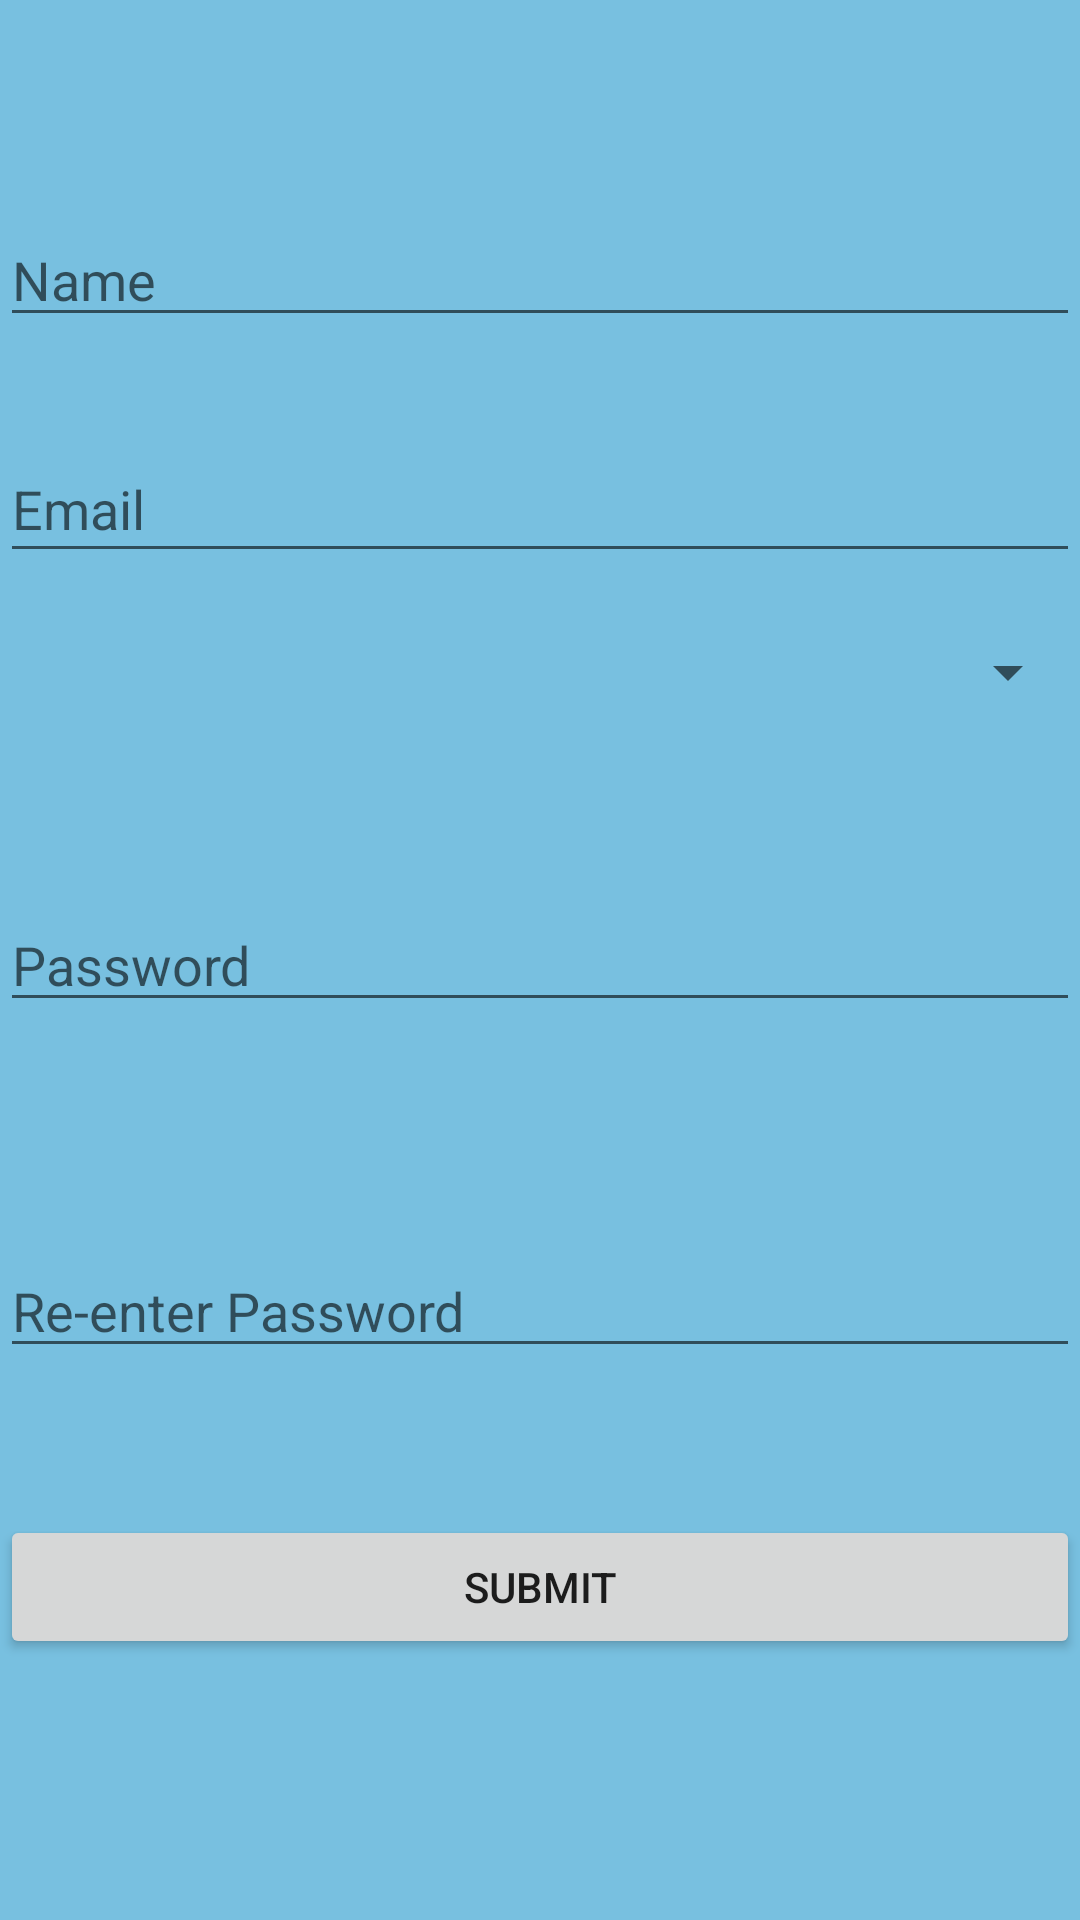

Reconstruct the res/layout file that produces this screen, plus the resources it refers to.
<!-- AndroidManifest.xml: application theme AppTheme -->
<!-- res/layout/activity_signup.xml -->
<?xml version="1.0" encoding="utf-8"?>

<RelativeLayout xmlns:android="http://schemas.android.com/apk/res/android"
    xmlns:app="http://schemas.android.com/apk/res-auto"
    xmlns:tools="http://schemas.android.com/tools"
    android:layout_width="match_parent"
    android:layout_height="match_parent"
    tools:context=".Signup"
    tools:layout_editor_absoluteY="81dp">

    <EditText
        android:id="@+id/name"
        android:layout_width="match_parent"
        android:layout_height="wrap_content"
        android:layout_alignParentStart="true"
        android:layout_alignParentTop="true"
        android:layout_marginTop="71dp"
        android:ems="10"
        android:hint="Name"
        android:inputType="textPersonName"
        app:layout_constraintBottom_toBottomOf="parent"
        app:layout_constraintEnd_toEndOf="parent"
        app:layout_constraintStart_toStartOf="parent"
        app:layout_constraintTop_toTopOf="parent"
        app:layout_constraintVertical_bias="0.066" />

    <EditText
        android:id="@+id/email"
        android:layout_width="match_parent"
        android:layout_height="46dp"
        android:layout_alignParentStart="true"
        android:layout_alignParentTop="true"
        android:layout_marginTop="145dp"
        android:ems="10"
        android:hint="Email"
        android:inputType="textPersonName"
        app:layout_constraintEnd_toEndOf="@+id/name"
        app:layout_constraintTop_toBottomOf="@+id/name" />

    <EditText
        android:id="@+id/pass"
        android:layout_width="match_parent"
        android:layout_height="wrap_content"
        android:layout_alignParentStart="true"
        android:layout_centerVertical="true"
        android:ems="10"
        android:hint="Password"
        android:inputType="textPersonName"
        app:layout_constraintEnd_toEndOf="@+id/name"
        app:layout_constraintStart_toStartOf="@+id/email"
        app:layout_constraintTop_toBottomOf="@+id/name" />

    <EditText
        android:id="@+id/cpass"
        android:layout_width="match_parent"
        android:layout_height="wrap_content"
        android:layout_alignParentBottom="true"
        android:layout_centerHorizontal="true"
        android:layout_marginBottom="184dp"
        android:ems="10"
        android:hint="Re-enter Password"
        android:inputType="textPersonName"
        app:layout_constraintEnd_toEndOf="@+id/name"
        app:layout_constraintStart_toStartOf="@+id/pass"
        app:layout_constraintTop_toBottomOf="@+id/name" />

    <Button
        android:id="@+id/Signup"
        android:layout_width="match_parent"
        android:layout_height="wrap_content"
        android:layout_alignParentBottom="true"
        android:layout_alignParentStart="true"
        android:layout_marginBottom="87dp"
        android:layout_marginStart="0dp"
        android:onClick="onSignUpClick"
        android:text="Submit"
        app:layout_constraintEnd_toEndOf="@+id/cpass"
        app:layout_constraintHorizontal_bias="0.0"
        app:layout_constraintStart_toStartOf="@+id/cpass"
        app:layout_constraintTop_toBottomOf="@+id/name" />

    <Spinner
        android:id="@+id/spinner"
        android:layout_width="match_parent"
        android:layout_height="wrap_content"
        android:layout_alignParentStart="true"
        android:layout_alignParentTop="true"
        android:layout_marginTop="212dp" />
</RelativeLayout>
<!-- resources referenced by this layout -->
<resources>
  <style name="AppTheme" parent="Base.Theme.AppCompat.Light.DarkActionBar">
          
          <item name="colorPrimary">@color/colorPrimary</item>
          <item name="colorPrimaryDark">@color/colorPrimaryDark</item>
          <item name="colorAccent">@color/colorAccent</item>
          <item name="android:windowBackground">@color/background</item>
          <item name="coordinatorLayoutStyle">@style/Widget.Design.CoordinatorLayout</item>
      </style>
  <color name="colorPrimary">#150578</color>
  <color name="colorPrimaryDark">#303F9F</color>
  <color name="colorAccent">#edff3baa</color>
  <color name="background">#78C0E0</color>
</resources>
